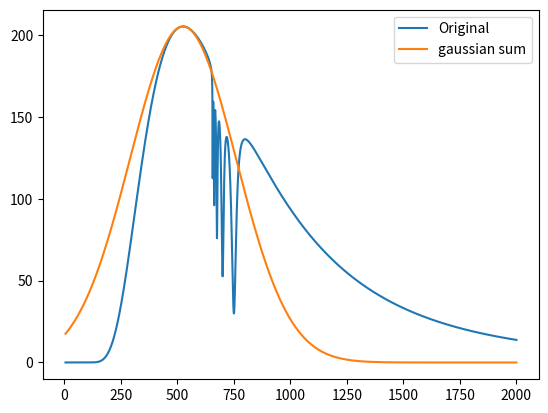

Write Python code to recreate this figure.
"""
Approximate sum of gaussians polynomial
"""

from matplotlib import pyplot
import numpy

def gaussian(x, a, b, c, d=1):
    return d*numpy.exp(-a*x**2 + b*x + c)

def plank(x, T, mult=1):
    """
    x in nm
    T in K
    """
    hc2 = 5.955E1
    hc_k = 1.439E7
    return mult*(2*hc2/(x**5))/(numpy.exp(hc_k/(x*T)) - 1)

def lorentz(x, x_0, width=1, mult=1):
    return mult/(1 + (2*(x - x_0)/width)**2)

num = 10000
N = 2
x_range = (5, 2000)

x = numpy.linspace(*x_range, num)

fun = numpy.empty((N, num))

block = 0*x
for i in range(5):
    block += 0.8**(i + 1)*lorentz(x, 650 + 100*0.5**i, 25*0.5**i)

#fun[0] = plank(x, 5500, 1E16)
#fun[0] = lorentz(x, 550, 50)
#fun[0] = plank(x, 5500, 1E16)*(1 - 0.5*lorentz(x, 750, 100) - 0.25*lorentz(x, 800, 50))
fun[0] = plank(x, 5500, 1E16)*(1 - block)
a = []
b = []
c = []
d = []

for i in range(N - 1):
    index = numpy.argmax(numpy.abs(fun[i]))
    x_0 = x[index]
    f_0 = fun[i, index]
    if (f_0 < 0):
        d.append(-1)
    else:
        d.append(1)

    fun_p = numpy.gradient(numpy.log(d[i]*fun[i]), x)
    fun_p2 = numpy.gradient(fun_p, x)

    a.append(-0.5*fun_p2[index])
    b.append(fun_p[index] + 2*a[i]*x_0)
    c.append(numpy.log(d[i]*fun[i, index]) - b[i]*x_0 + a[i]*x_0**2)
    approx = gaussian(x, a[i], b[i], c[i], d[i])

    fun[i + 1] = fun[i] - approx
#    print(f"Solution[a:{a[i]}, b:{b[i]}, c:{c[i]}]")

#    pyplot.plot(x, fun[i], label="Original")
#    pyplot.plot(x, approx, label="gauss")
#    pyplot.legend()

#    pyplot.title("polynomial")
#    pyplot.show()

print("Done")
pyplot.plot(x, fun[0], label="Original")
final = 0*x
for i in range(N-1):
    final += gaussian(x, a[i], b[i], c[i], d[i])
pyplot.plot(x, final, label="gaussian sum")
pyplot.legend()

dx = x[1] - x[0]
print("Error: ", numpy.sum(numpy.abs(fun[0] - final))*dx)
pyplot.show()


